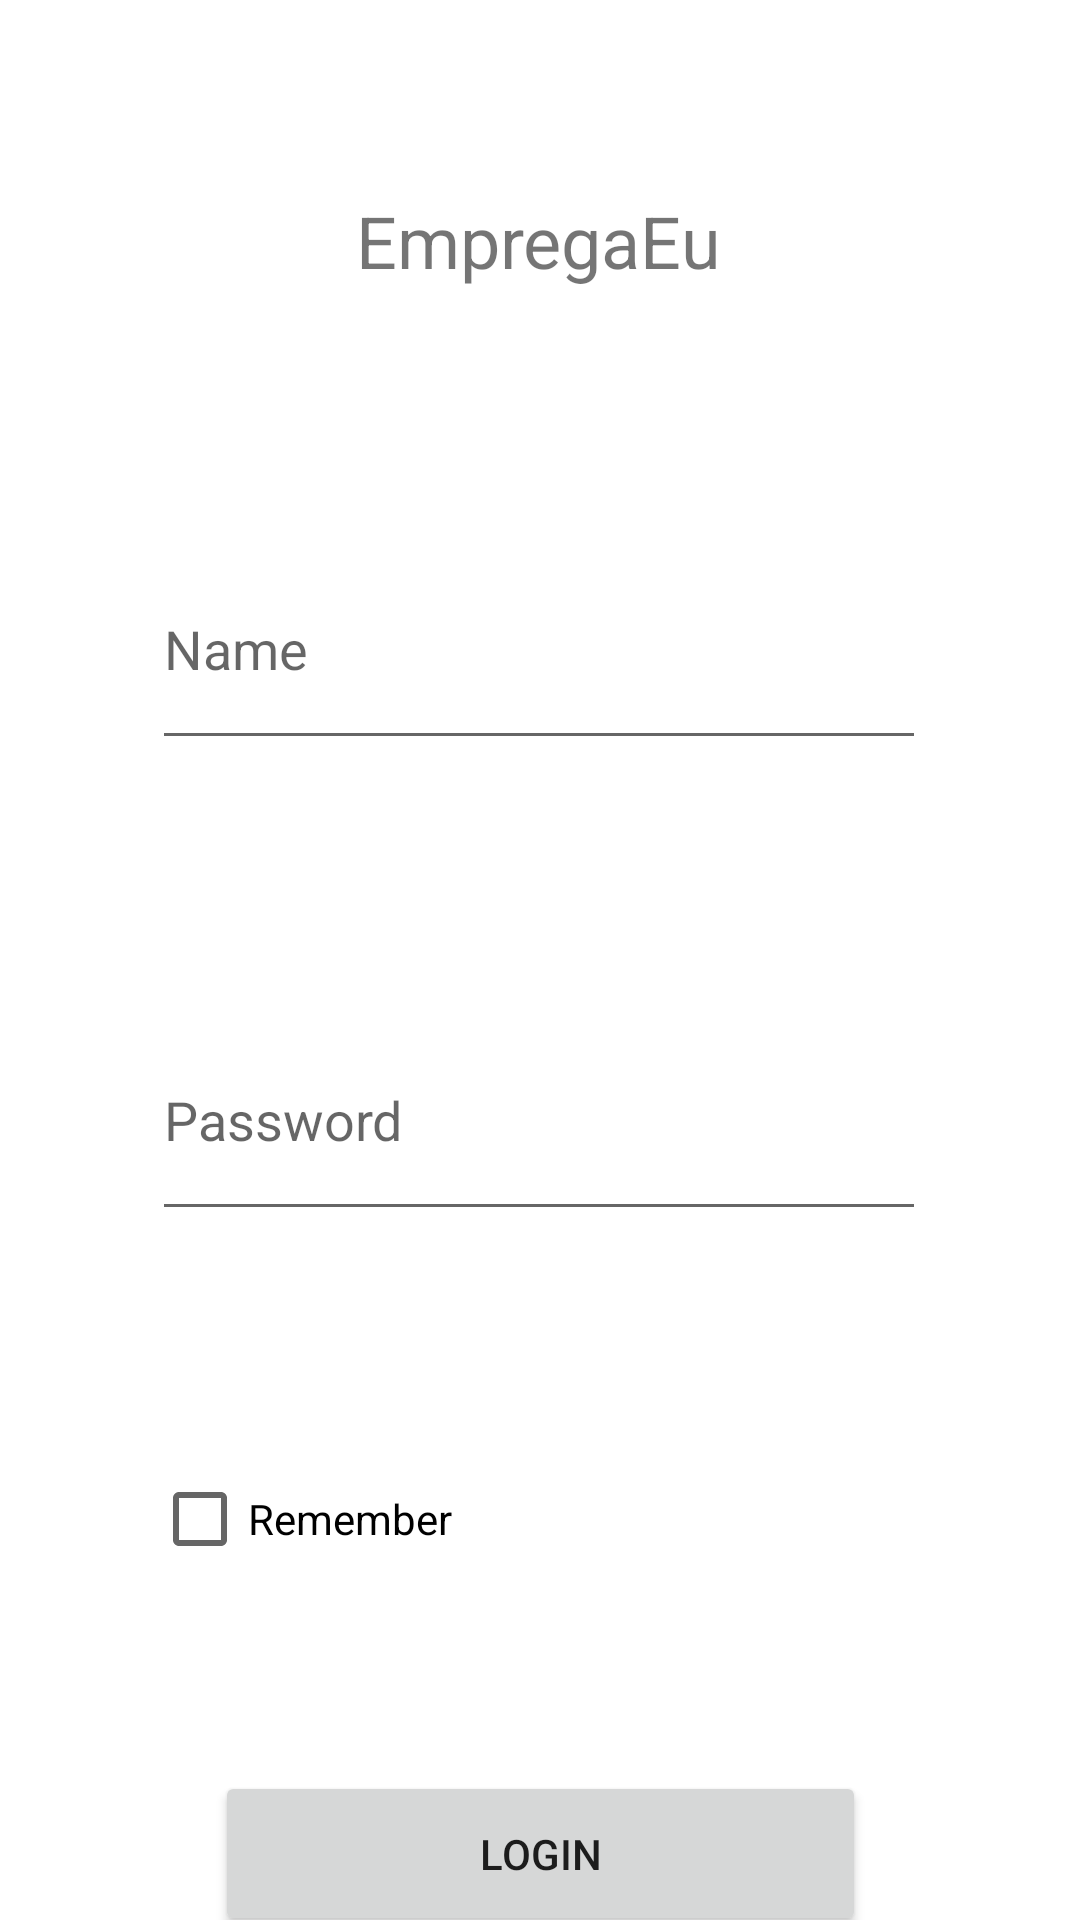

Produce the Android XML layout that renders to this screen, including the resource entries it uses.
<!-- AndroidManifest.xml: application theme Theme.EmpregaEu4 -->
<!-- res/layout/activity_main.xml -->
<?xml version="1.0" encoding="utf-8"?>
<androidx.constraintlayout.widget.ConstraintLayout xmlns:android="http://schemas.android.com/apk/res/android"
    xmlns:app="http://schemas.android.com/apk/res-auto"
    xmlns:tools="http://schemas.android.com/tools"
    android:layout_width="match_parent"
    android:layout_height="match_parent"
    tools:context=".MainActivity">

    <TextView
        android:id="@+id/tvTitulo"
        android:layout_width="wrap_content"
        android:layout_height="wrap_content"
        android:layout_marginTop="64dp"
        android:text="@string/app_name"
        android:textSize="24sp"
        app:layout_constraintEnd_toEndOf="parent"
        app:layout_constraintHorizontal_bias="0.498"
        app:layout_constraintStart_toStartOf="parent"
        app:layout_constraintTop_toTopOf="parent" />

    <EditText
        android:id="@+id/edUsuario"
        android:layout_width="258dp"
        android:layout_height="77dp"
        android:layout_marginTop="80dp"
        android:ems="10"
        android:inputType="textPersonName"
        android:hint="@string/name"
        app:layout_constraintEnd_toEndOf="@+id/tvTitulo"
        app:layout_constraintStart_toStartOf="@+id/tvTitulo"
        app:layout_constraintTop_toBottomOf="@+id/tvTitulo" />

    <EditText
        android:id="@+id/edSenha"
        android:layout_width="258dp"
        android:layout_height="77dp"
        android:layout_marginTop="80dp"
        android:ems="10"
        android:inputType="numberPassword"
        android:hint="@string/password"
        app:layout_constraintEnd_toEndOf="@+id/edUsuario"
        app:layout_constraintStart_toStartOf="@+id/edUsuario"
        app:layout_constraintTop_toBottomOf="@+id/edUsuario" />

    <CheckBox
        android:id="@+id/checkBox"
        android:layout_width="wrap_content"
        android:layout_height="wrap_content"
        android:layout_marginTop="72dp"
        android:text="@string/remember"
        app:layout_constraintStart_toStartOf="@+id/edSenha"
        app:layout_constraintTop_toBottomOf="@+id/edSenha" />

    <Button
        android:id="@+id/btLogin"
        android:layout_width="217dp"
        android:layout_height="55dp"
        android:layout_marginTop="60dp"
        android:text="@string/login"
        app:layout_constraintEnd_toEndOf="@+id/edSenha"
        app:layout_constraintHorizontal_bias="0.512"
        app:layout_constraintStart_toStartOf="@+id/edSenha"
        app:layout_constraintTop_toBottomOf="@+id/checkBox" />
</androidx.constraintlayout.widget.ConstraintLayout>
<!-- resources referenced by this layout -->
<resources>
  <string name="app_name">EmpregaEu</string>
  <string name="login">Login</string>
  <string name="name">Name</string>
  <string name="password">Password</string>
  <string name="remember">Remember</string>
  <style name="Theme.EmpregaEu4" parent="Theme.MaterialComponents.DayNight.DarkActionBar">
          
          <item name="colorPrimary">@color/purple_500</item>
          <item name="colorPrimaryVariant">@color/purple_700</item>
          <item name="colorOnPrimary">@color/white</item>
          
          <item name="colorSecondary">@color/teal_200</item>
          <item name="colorSecondaryVariant">@color/teal_700</item>
          <item name="colorOnSecondary">@color/black</item>
          
          <item name="android:statusBarColor">?attr/colorPrimaryVariant</item>
          
      </style>
  <!-- not gathered from this repository: default colours our renderer supplied (Android Studio template values) -->
  <color name="purple_500">#FF6200EE</color>
  <color name="purple_700">#FF3700B3</color>
  <color name="teal_200">#FF03DAC5</color>
  <color name="teal_700">#FF018786</color>
  <color name="black">#FF000000</color>
  <color name="white">#FFFFFFFF</color>
</resources>
